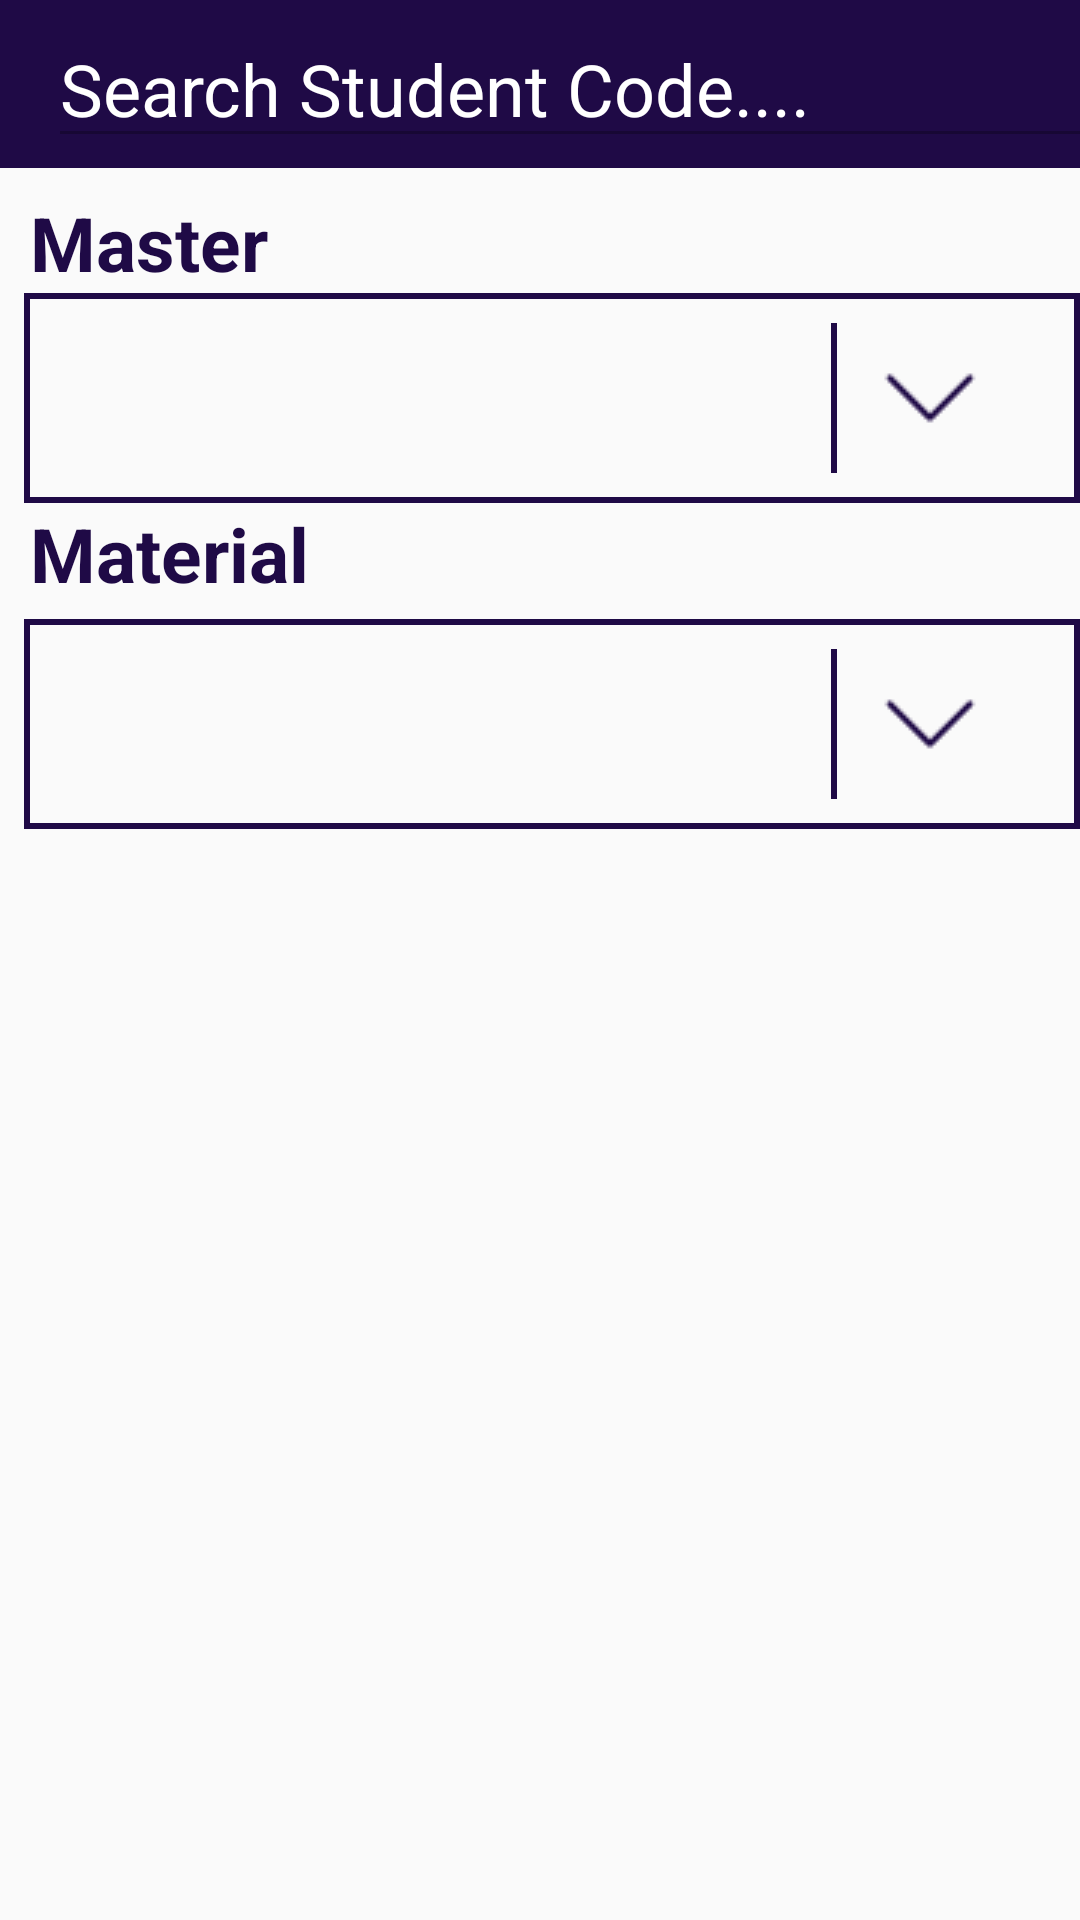

Write the Android layout XML for this screen, with the resource values it uses.
<!-- AndroidManifest.xml: application theme AppTheme -->
<!-- res/layout/activity_attendance_list.xml -->
<?xml version="1.0" encoding="utf-8"?>
<RelativeLayout xmlns:android="http://schemas.android.com/apk/res/android"
    xmlns:app="http://schemas.android.com/apk/res-auto"
    xmlns:tools="http://schemas.android.com/tools"
    android:layout_width="match_parent"
    android:layout_height="match_parent"
    tools:context="com.eaapps.thebesacademy.Activities.AttendanceList">


    <LinearLayout
        android:layout_width="match_parent"
        android:layout_height="match_parent"
        android:orientation="vertical">

        <android.support.v7.widget.Toolbar
            android:id="@+id/toolbar2"
            android:layout_width="match_parent"
            android:layout_height="wrap_content"
            android:layout_marginBottom="8dp"
            android:background="@color/colorMain"
            android:minHeight="?attr/actionBarSize"
            android:theme="?attr/actionBarTheme"
            app:titleTextColor="@color/white">

            <RelativeLayout
                android:layout_width="match_parent"
                android:layout_height="wrap_content"
                android:minHeight="?attr/actionBarSize"

                tools:layout_editor_absoluteX="140dp"
                tools:layout_editor_absoluteY="19dp">

                <include
                    layout="@layout/searchview_layout"
                    android:layout_width="500dp"
                    android:layout_height="wrap_content" />

            </RelativeLayout>
        </android.support.v7.widget.Toolbar>

        <LinearLayout
            android:id="@+id/group1"
            android:layout_width="match_parent"
            android:layout_height="wrap_content"
            android:gravity="center|bottom"
            android:orientation="vertical">


            
            <LinearLayout
                android:layout_width="wrap_content"
                android:layout_height="wrap_content"
                android:orientation="vertical">

                <TextView
                    android:layout_width="match_parent"
                    android:layout_height="match_parent"
                    android:layout_marginLeft="10dp"
                    android:gravity="left"
                    android:text="Master"
                    android:textColor="@color/colorMain"
                    android:textSize="25sp"
                    android:textStyle="bold" />

                <RelativeLayout
                    android:id="@+id/containerSpinner"
                    android:layout_width="wrap_content"
                    android:layout_height="wrap_content"
                    android:layout_marginLeft="8dp"
                    android:layout_marginStart="8dp">

                    <ImageView
                        android:id="@+id/iconSpinner"
                        android:layout_width="wrap_content"
                        android:layout_height="wrap_content"
                        android:layout_alignEnd="@+id/spinner"
                        android:layout_alignRight="@+id/spinner"
                        android:layout_centerVertical="true"
                        android:layout_marginEnd="34dp"
                        android:layout_marginLeft="10dp"
                        android:layout_marginRight="30dp"
                        app:srcCompat="@drawable/down_arrow32"
                        tools:layout_editor_absoluteX="438dp"
                        tools:layout_editor_absoluteY="119dp" />

                    <Spinner
                        android:id="@+id/spinner"
                        android:layout_width="match_parent"
                        android:layout_height="70dp"
                        android:layout_alignParentTop="true"
                        android:layout_centerHorizontal="true"
                        android:background="@drawable/spinnershape2"
                        android:gravity="center"
                        android:popupBackground="@drawable/spinner_down_shape2"
                        android:spinnerMode="dropdown" />

                    <ImageView
                        android:id="@+id/lineSpinner"
                        android:layout_width="2dp"
                        android:layout_height="50dp"
                        android:layout_centerVertical="true"
                        android:layout_marginRight="15dp"
                        android:layout_toLeftOf="@+id/iconSpinner"
                        android:layout_toStartOf="@+id/iconSpinner"
                        app:srcCompat="@color/colorMain" />

                </RelativeLayout>
            </LinearLayout>


            

            <LinearLayout
                android:layout_width="wrap_content"
                android:layout_height="wrap_content"
                android:orientation="vertical">

                <TextView
                    android:layout_width="match_parent"
                    android:layout_height="match_parent"
                    android:layout_marginBottom="5dp"
                    android:layout_marginLeft="10dp"
                    android:layout_marginRight="10dp"
                    android:gravity="center|left"
                    android:text="Material"
                    android:textColor="@color/colorMain"
                    android:textSize="25sp"
                    android:textStyle="bold" />

                <RelativeLayout
                    android:id="@+id/containerSpinner1"
                    android:layout_width="wrap_content"
                    android:layout_height="wrap_content"
                    android:layout_marginLeft="8dp"
                    android:layout_marginStart="8dp"
                    tools:ignore="MissingConstraints">

                    <ImageView
                        android:id="@+id/iconSpinner1"
                        android:layout_width="wrap_content"
                        android:layout_height="wrap_content"
                        android:layout_alignEnd="@+id/spinner1"
                        android:layout_alignRight="@+id/spinner1"
                        android:layout_centerVertical="true"
                        android:layout_marginEnd="34dp"
                        android:layout_marginLeft="10dp"
                        android:layout_marginRight="30dp"
                        app:srcCompat="@drawable/down_arrow32" />

                    <Spinner
                        android:id="@+id/spinner1"
                        android:layout_width="match_parent"
                        android:layout_height="70dp"
                        android:layout_alignParentTop="true"
                        android:layout_centerHorizontal="true"
                        android:background="@drawable/spinnershape2"
                        android:gravity="center"
                        android:popupBackground="@drawable/spinner_down_shape2"
                        android:spinnerMode="dropdown" />

                    <ImageView
                        android:id="@+id/lineSpinner1"
                        android:layout_width="2dp"
                        android:layout_height="50dp"
                        android:layout_centerVertical="true"
                        android:layout_marginRight="15dp"
                        android:layout_toLeftOf="@+id/iconSpinner1"
                        android:layout_toStartOf="@+id/iconSpinner1"
                        app:srcCompat="@color/colorMain" />

                </RelativeLayout>
            </LinearLayout>


        </LinearLayout>


        <android.support.v7.widget.RecyclerView
            android:id="@+id/recycleAttendance"
            android:layout_width="match_parent"
            android:layout_height="match_parent"
            android:layout_marginTop="10dp" />


    </LinearLayout>


</RelativeLayout>
<!-- res/layout/searchview_layout.xml (included above) -->
<?xml version="1.0" encoding="utf-8"?>

<FrameLayout xmlns:android="http://schemas.android.com/apk/res/android"
    android:layout_width="match_parent"
    android:layout_height="wrap_content"
    android:layout_column="10"
    android:background="@color/colorMain">

    <LinearLayout
        android:layout_width="500dp"
        android:layout_height="wrap_content"
        android:gravity="center|left"
        android:background="@color/colorMain"
        android:minHeight="?attr/actionBarSize"
        android:orientation="horizontal">

        <EditText
            android:id="@+id/edit_Search"
            android:layout_width="wrap_content"
            android:layout_height="wrap_content"
            android:gravity="center|left"
            android:hint="Search Student Code...."
            android:enabled="false"
            android:inputType="text"
            android:minWidth="450dp"
            android:textSize="24sp"
            android:layout_marginRight="15dp"
            android:textColor="@color/white"
            android:textColorHint="@color/white"
            android:visibility="visible" />

        <ImageButton
            android:id="@+id/btn_Search"
            android:layout_width="28dp"
            android:layout_height="28dp"
            android:background="@drawable/search32" />

    </LinearLayout>

</FrameLayout>
<!-- resources referenced by this layout -->
<resources>
  <color name="colorMain">#1F0A46</color>
  <color name="white">#ffffff</color>
  <!-- drawable down_arrow32: png bitmap (drawable, 539 bytes) -->
  <!-- drawable search32: png bitmap (drawable, 788 bytes) -->
  <!-- drawable spinner_down_shape2 (drawable) -->
  <?xml version="1.0" encoding="utf-8"?>
  <shape xmlns:android="http://schemas.android.com/apk/res/android"
      android:shape="rectangle">
      <solid android:color="@color/white" />
      <stroke
          android:width="2dp"
          android:color="@color/colorMain" />
  </shape>
  <!-- drawable spinnershape2 (drawable) -->
  <?xml version="1.0" encoding="utf-8"?>
  <shape xmlns:android="http://schemas.android.com/apk/res/android"
      android:shape="rectangle">
      <solid android:color="@color/hidden" />
      <stroke
          android:width="2dp"
          android:color="@color/colorMain" />
  
  </shape>
  <style name="AppTheme" parent="Theme.AppCompat.Light.NoActionBar">
          
          <item name="colorPrimary">@color/colorPrimary</item>
          <item name="colorPrimaryDark">@color/colorPrimaryDark</item>
          <item name="colorAccent">@color/colorAccent</item>
          <item name="colorControlNormal">@color/colorMain</item>
          <item name="colorControlActivated">@color/colorMain</item>
          <item name="colorControlHighlight">@color/colorMain</item>
          <item name="android:itemBackground">@color/white</item>
          <item name="actionBarPopupTheme">@style/PopupTheme</item>
          <item name="actionMenuTextColor">@color/white</item>
      </style>
  <color name="hidden">#00ffffff</color>
  <color name="colorPrimary">#3F51B5</color>
  <color name="colorPrimaryDark">#303F9F</color>
  <color name="colorAccent">#FF4081</color>
  <style name="PopupTheme" parent="@style/ThemeOverlay.AppCompat.Light">
          <item name="android:textColorSecondary">#ffffff</item>
      </style>
</resources>
